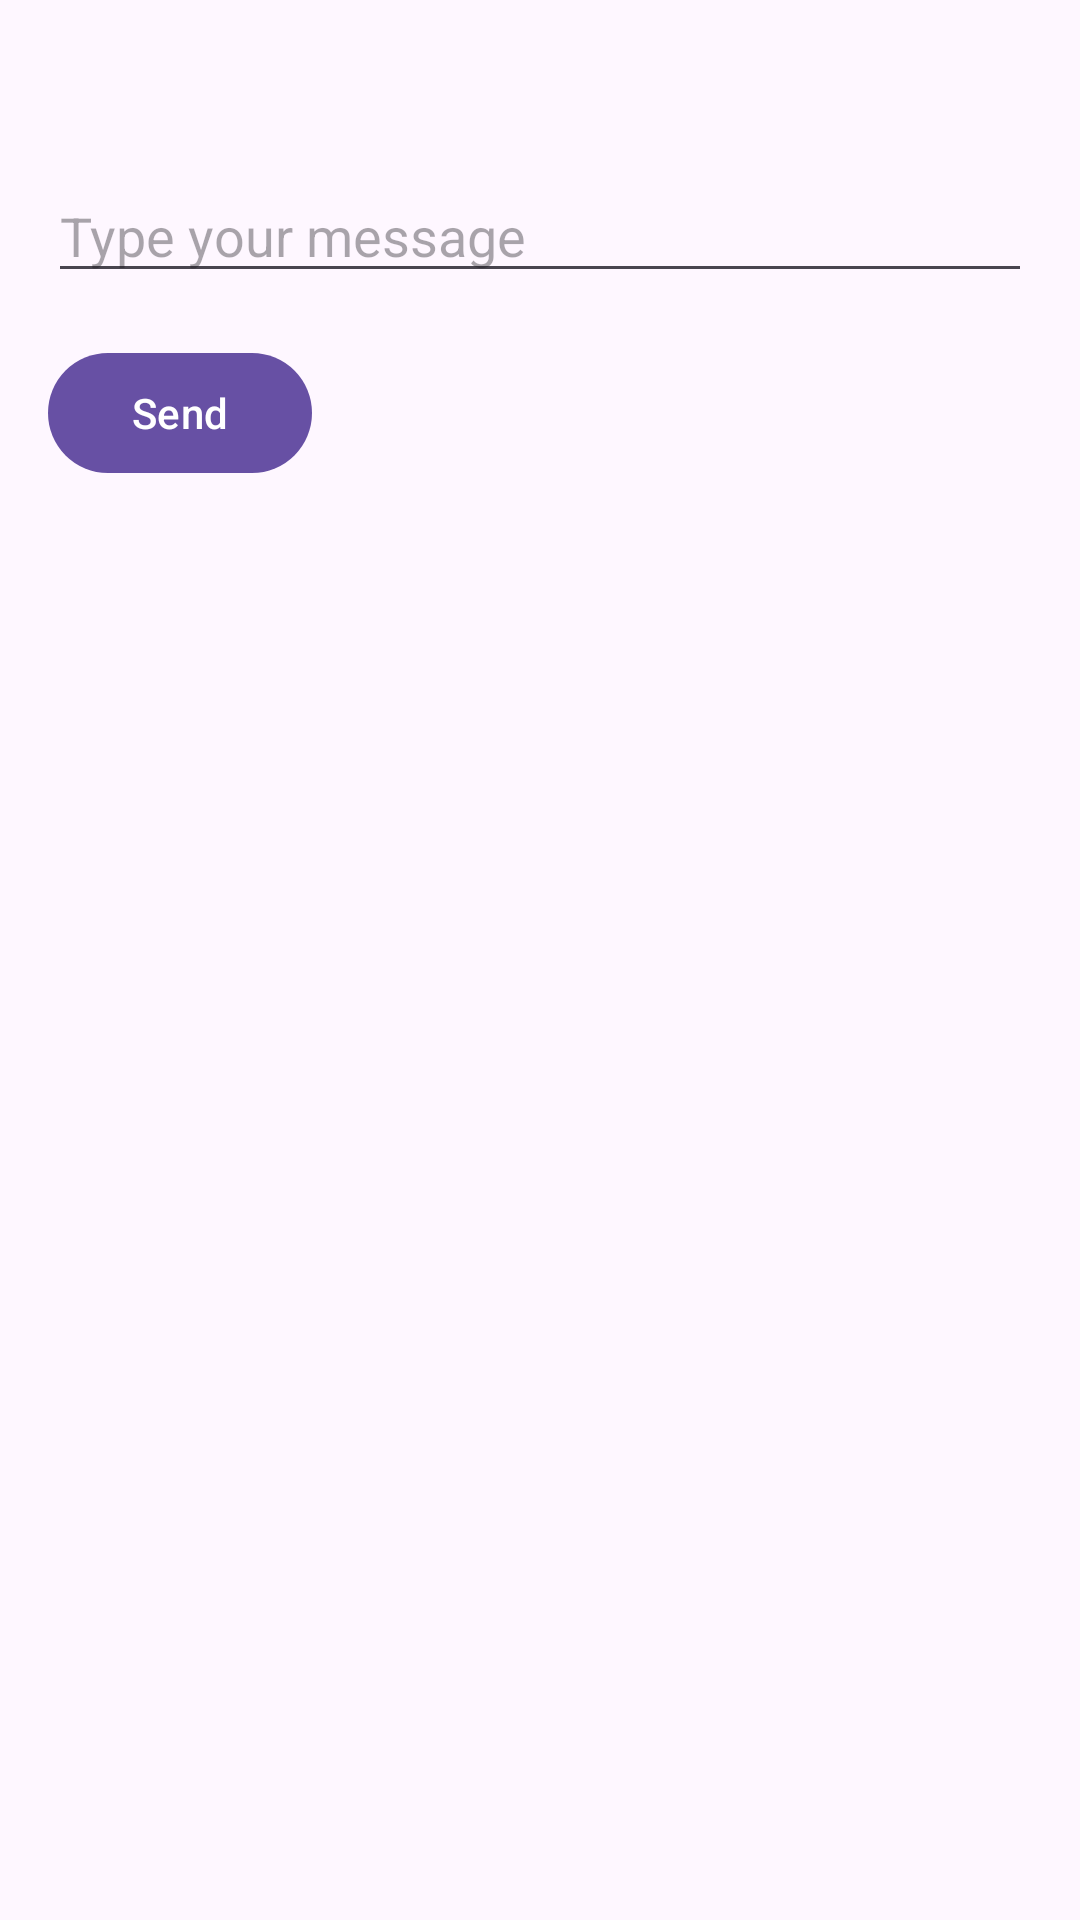

Android layout source for this screen:
<!-- AndroidManifest.xml: application theme Theme.Customerconnect -->
<!-- res/layout/activity_message.xml -->
<LinearLayout xmlns:android="http://schemas.android.com/apk/res/android"
    android:layout_width="match_parent"
    android:layout_height="match_parent"
    android:orientation="vertical"
    android:padding="16dp">

    <TextView
        android:id="@+id/ownerNameTextView"
        android:layout_width="wrap_content"
        android:layout_height="wrap_content"
        android:paddingBottom="16dp"
        android:textSize="18sp"
        android:textStyle="bold" />

    <EditText
        android:id="@+id/messageEditText"
        android:layout_width="match_parent"
        android:layout_height="wrap_content"
        android:hint="Type your message" />

    <Button
        android:id="@+id/sendButton"
        android:layout_width="wrap_content"
        android:layout_height="wrap_content"
        android:layout_marginTop="16dp"
        android:text="Send" />
</LinearLayout>
<!-- resources referenced by this layout -->
<resources>
  <style name="Theme.Customerconnect" parent="Base.Theme.Customerconnect" />
  <style name="Base.Theme.Customerconnect" parent="Theme.Material3.DayNight.NoActionBar">
          
          
      </style>
</resources>
